The GitHub repository MuhamadAlee/TensorflowJS_CNN contains a labelled image folder "dataset" with 3 categories: formal shirt, pents, t-shirt. Examples follow, each with its label.

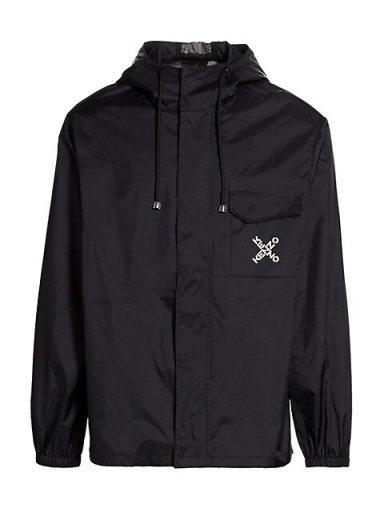
Label: formal shirt

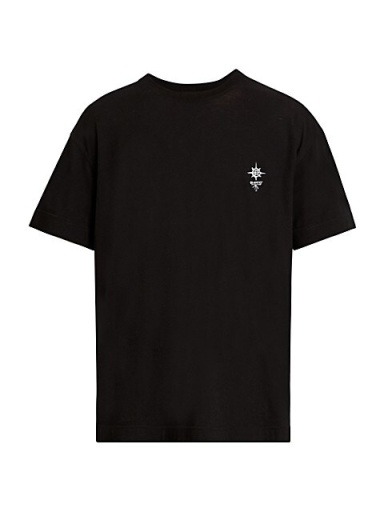
Label: t-shirt

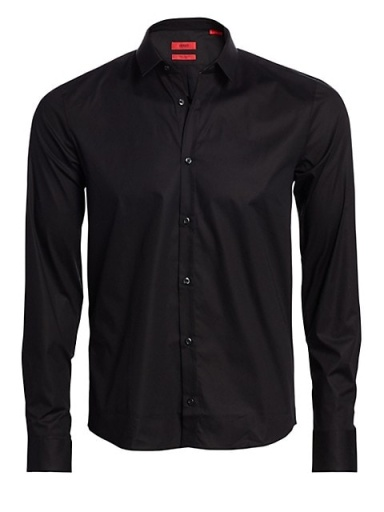
Label: formal shirt

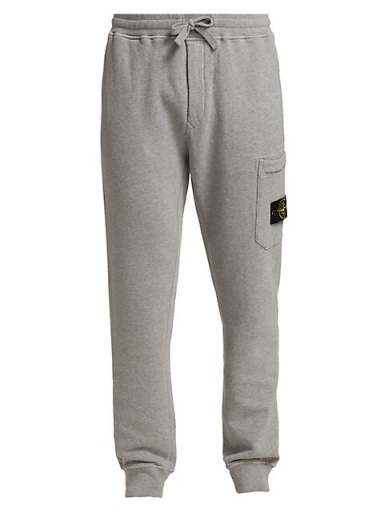
Label: pents

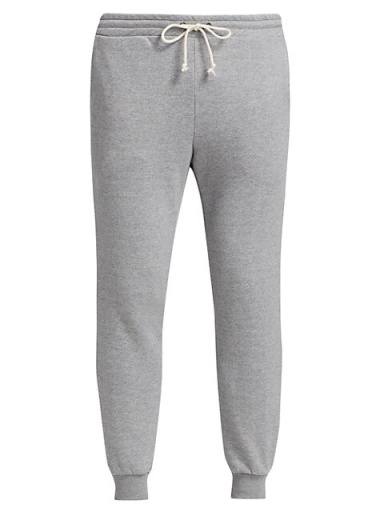
Label: pents

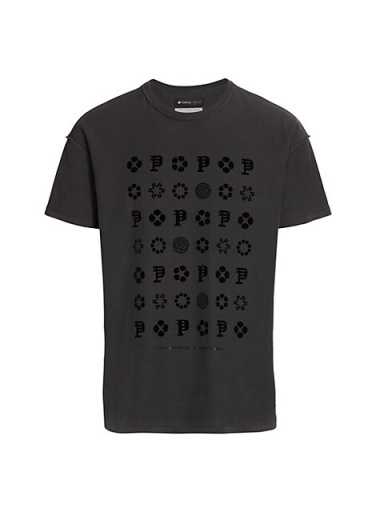
Label: t-shirt
